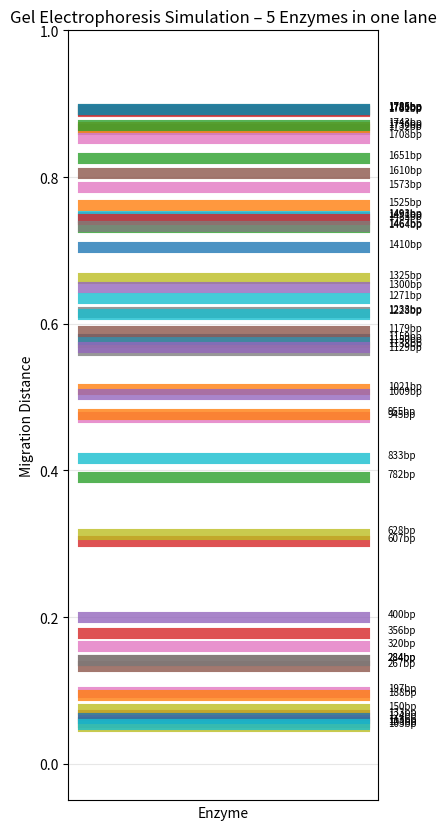

Write the Python code that produced this figure.
import random
import matplotlib.pyplot as plt

seq = """ATTAAAGGTTTATACCTTCCCAGGTAACAAACCAACCAACTTTCGATCTCTTGTAGATCTGTTCTCTAAA
CGAACTTTAAAATCTGTGTGGCTGTCACTCGGCTGCATGCTTAGTGCACTCACGCAGTATAATTAATAAC
TAATTACTGTCGTTGACAGGACACGAGTAACTCGTCTATCTTCTGCAGGCTGCTTACGGTTTCGTCCGTG
TTGCAGCCGATCATCAGCACATCTAGGTTTCGTCCGGGTGTGACCGAAAGGTAAGATGGAGAGCCTTGTC
CCTGGTTTCAACGAGAAAACACACGTCCAACTCAGTTTGCCTGTTTTACAGGTTCGCGACGTGCTCGTAC
GTGGCTTTGGAGACTCCGTGGAGGAGGTCTTATCAGAGGCACGTCAACATCTTAAAGATGGCACTTGTGG
CTTAGTAGAAGTTGAAAAAGGCGTTTTGCCTCAACTTGAACAGCCCTATGTGTTCATCAAACGTTCGGAT
GCTCGAACTGCACCTCATGGTCATGTTATGGTTGAGCTGGTAGCAGAACTCGAAGGCATTCAGTACGGTC
GTAGTGGTGAGACACTTGGTGTCCTTGTCCCTCATGTGGGCGAAATACCAGTGGCTTACCGCAAGGTTCT
TCTTCGTAAGAACGGTAATAAAGGAGCTGGTGGCCATAGTTACGGCGCCGATCTAAAGTCATTTGACTTA
GGCGACGAGCTTGGCACTGATCCTTATGAAGATTTTCAAGAAAACTGGAACACTAAACATAGCAGTGGTG
TTACCCGTGAACTCATGCGTGAGCTTAACGGAGGGGCATACACTCGCTATGTCGATAACAACTTCTGTGG
CCCTGATGGCTACCCTCTTGAGTGCATTAAAGACCTTCTAGCACGTGCTGGTAAAGCTTCATGCACTTTG
TCCGAACAACTGGACTTTATTGACACTAAGAGGGGTGTATACTGCTGCCGTGAACATGAGCATGAAATTG
CTTGGTACACGGAACGTTCTGAAAAGAGCTATGAATTGCAGACACCTTTTGAAATTAAATTGGCAAAGAA
ATTTGACACCTTCAATGGGGAATGTCCAAATTTTGTATTTCCCTTAAATTCCATAATCAAGACTATTCAA
CCAAGGGTTGAAAAGAAAAAGCTTGATGGCTTTATGGGTAGAATTCGATCTGTCTATCCAGTTGCGTCAC
CAAATGAATGCAACCAAATGTGCCTTTCAACTCTCATGAAGTGTGATCATTGTGGTGAAACTTCATGGCA
GACGGGCGATTTTGTTAAAGCCACTTGCGAATTTTGTGGCACTGAGAATTTGACTAAAGAAGGTGCCACT
ACTTGTGGTTACTTACCCCAAAATGCTGTTGTTAAAATTTATTGTCCAGCATGTCACAATTCAGAAGTAG
GACCTGAGCATAGTCTTGCCGAATACCATAATGAATCTGGCTTGAAAACCATTCTTCGTAAGGGTGGTCG
CACTATTGCCTTTGGAGGCTGTGTGTTCTCTTATGTTGGTTGCCATAACAAGTGTGCCTATTGGGTTCCA
CGTGCTAGCGCTAACATAGGTTGTAACCATACAGGTGTTGTTGGAGAAGGTTCCGAAGGTCTTAATGACA
ACCTTCTTGAAATACTCCAAAAAGAGAAAGTCAACATCAATATTGTTGGTGACTTTAAACTTAATGAAGA
GATCGCCATTATTTTGGCATCTTTTTCTGCTTCCACAAGTGCTTTTGTGGAAACTGTGAAAGGTTTGGAT
TATAAAGCATTCAAACAAATTGTTGAATCCTGTGGTAATTTTAAAGTTACAAAAGGAAAAGCTAAAAAAG""".replace('\n', '')

random.seed()
num_enzymes = 5             
samples_per_enzyme = 10

all_samples = []             

for _ in range(num_enzymes):
    for _ in range(samples_per_enzyme):
        sample_length = random.randint(100, min(3000, len(seq)))
        max_start = len(seq) - sample_length
        start_pos = random.randint(0, max_start)
        sample = seq[start_pos:start_pos + sample_length]
        all_samples.append(sample)

plt.figure(figsize=(4, 10))
max_length = 2000  
min_length = 0
lane_x = 0.5 

for sample in all_samples:
    migration_y = len(sample) / max_length

    plt.plot([lane_x - 0.3, lane_x + 0.3], [migration_y, migration_y],
                 linewidth=8, alpha=0.8)    

    plt.text(lane_x + 0.35, migration_y, f'{len(sample)}bp', fontsize=7)

plt.title('Gel Electrophoresis Simulation – 5 Enzymes in one lane')
plt.xlabel('Enzyme')
plt.ylabel('Migration Distance')
plt.xticks([])
plt.ylim(-0.05, 1)   
plt.grid(axis='y', alpha=0.3)

plt.show()
